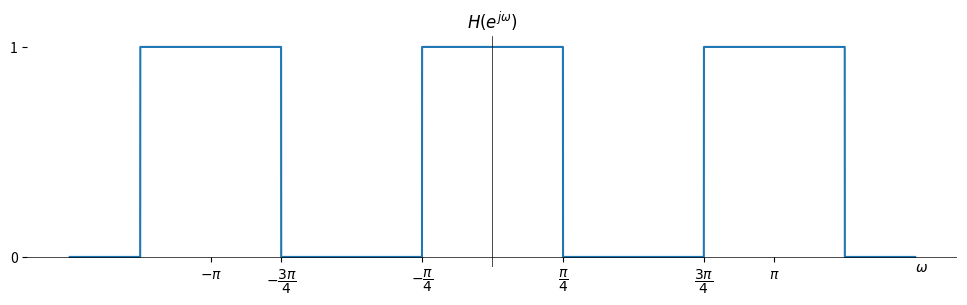

Write the Python code that produced this figure.
import numpy as np
import matplotlib.pyplot as plt

# Define the unit step function
def unit_step(x):
    return np.where(x >= 0, 1, 0)

def f(x, ω):
  return unit_step(x+ω)-unit_step(x-ω)

x = np.linspace(-1.5*np.pi, 1.5*np.pi, 20000)

y = f(x+2*np.pi, np.pi/4) + f(x+np.pi, np.pi/4) + f(x, np.pi/4) + f(x-np.pi, np.pi/4) + f(x-2*np.pi, np.pi/4)

# Create a figure with a specific size (width, height) in inches
plt.figure(figsize=(12, 3))

# Plot the function
plt.plot(x, y)

# Customize x-axis ticks and labels
x_ticks = [-np.pi, -3*np.pi/4, -np.pi/4, np.pi/4, 3*np.pi/4, np.pi]
x_labels = ['$-\pi$', '$-\dfrac{3\pi}{4}$', '$-\dfrac{\pi}{4}$', '$\dfrac{\pi}{4}$', '$\dfrac{3\pi}{4}$', '$\pi$']
plt.xticks(x_ticks, x_labels)

# Customize y-axis ticks and labels
y_ticks = [0, 1]
y_labels = ['0', '1']
plt.yticks(y_ticks, y_labels)

# Set a title for the plot
plt.title('$H(e^{j\omega})$')

# Disable the frame
ax = plt.gca()
for spine in ax.spines.values():
    spine.set_visible(False)

ax.spines['bottom'].set_position('zero')

# Add text to the right of the x-axis
ax.text(1.5*np.pi, -0.05, '$\omega$', ha='left', va='center')

# Add x = 0 and y = 0 axes
plt.axhline(0, color='black', linewidth=0.5)
plt.axvline(0, color='black', linewidth=0.5)

# Display the plot
plt.show()